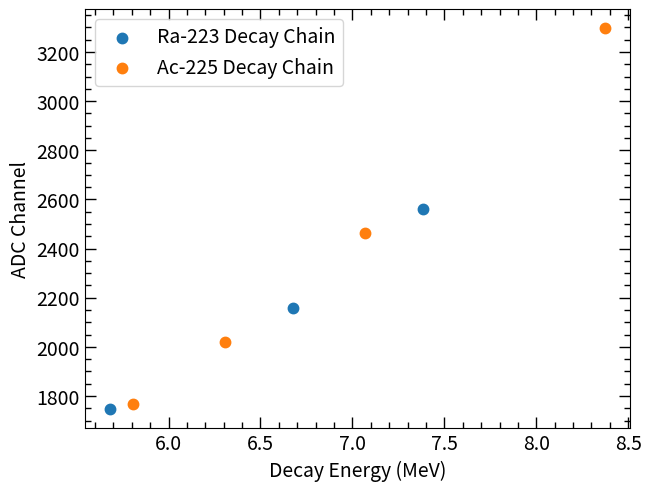
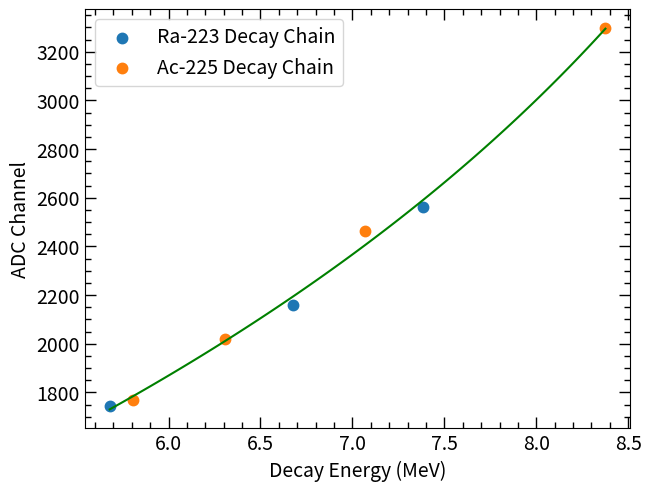
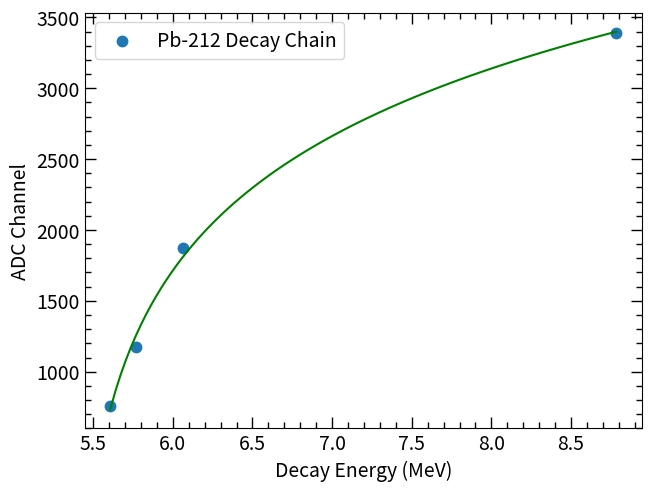
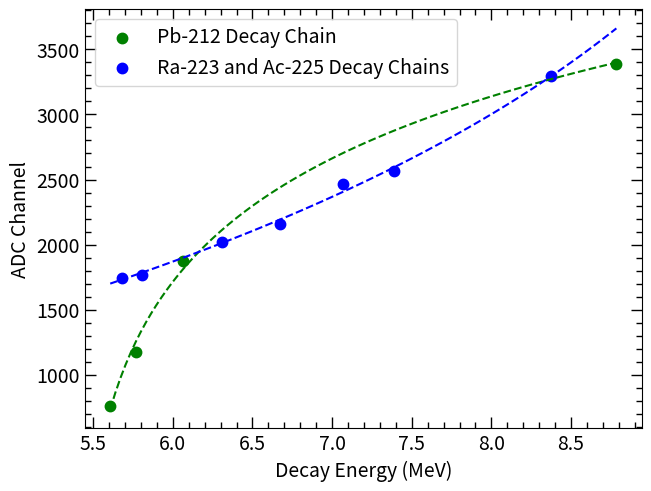
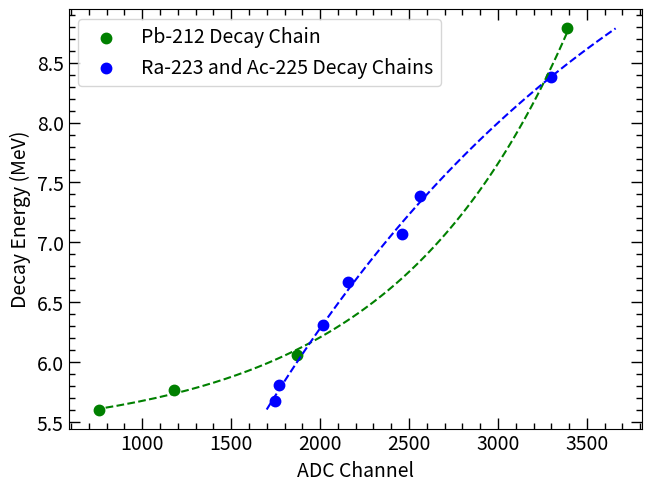

The matplotlib source for these figures, in order:
########################################################
# Created on June 27 2024
# @author: Johnathan Phillips
# @email: j.s.phillips@wustl.edu

# Purpose:

########################################################

# Import necessary modules
import numpy as np
import matplotlib.pyplot as plt
from scipy.optimize import curve_fit
from scipy.integrate import quad
import matplotlib as mpl
from pathlib import Path
from mpl_toolkits.mplot3d import axes3d

# Sets the plot style
plt.rcParams['font.size'] = 12
plt.rcParams['figure.dpi'] = 100
plt.rcParams["savefig.bbox"] = "tight"
plt.rcParams['xtick.major.width'] = 1.0
plt.rcParams['xtick.minor.width'] = 1.0
plt.rcParams['xtick.major.size'] = 8.0
plt.rcParams['xtick.minor.size'] = 4.0
plt.rcParams['xtick.top'] = True
plt.rcParams['xtick.direction'] = 'in'
plt.rcParams['xtick.minor.bottom'] = True
plt.rcParams['xtick.minor.top'] = True
plt.rcParams['xtick.minor.visible'] = True


plt.rcParams['ytick.major.width'] = 1.0
plt.rcParams['ytick.minor.width'] = 1.0
plt.rcParams['ytick.major.size'] = 8.0
plt.rcParams['ytick.minor.size'] = 4.0
plt.rcParams['ytick.right'] = True
plt.rcParams['ytick.direction'] = 'in'
plt.rcParams['ytick.minor.right'] = True
plt.rcParams['ytick.minor.left'] = True
plt.rcParams['ytick.minor.visible'] = True

plt.rcParams['font.size'] = 14
plt.rcParams['axes.titlepad'] = 15

def QuenchCal(x, a, b, c, d, e):

    return a * (x -d) + b * np.log(1 + c * (x - d)) + e

def main():

    # Make separate arrays
    alphaE_Ra = [5.6802, 6.6744, 7.3861]
    alphaCH_Ra = [1745.8529, 2157.4374, 2561.8918]

    alphaE_Ac = [5.8089, 6.3081, 7.0669, 8.376]
    alphaCH_Ac = [1768.6443, 2018.5875, 2462.4987, 3295.8456]

    alphaE = [5.6802, 6.6744, 7.3861, 5.8089, 6.3081, 7.0669, 8.376]
    alphaCH = [1745.8529, 2157.4374, 2561.8918, 1768.6443, 2018.5875, 2462.4987, 3295.8456]

    aplt, ax = plt.subplots(layout = 'constrained')
    ax.scatter(alphaE_Ra, alphaCH_Ra, linewidth = 2.5, label='Ra-223 Decay Chain')
    ax.scatter(alphaE_Ac, alphaCH_Ac, linewidth = 2.5, label='Ac-225 Decay Chain')
    ax.set_xlabel('Decay Energy (MeV)')
    ax.set_ylabel('ADC Channel')

    ax.legend(loc='upper left')
    aplt.show()

    param = [500, -100, 0.000005, 1, 1]

    fit_param, fit_cov = curve_fit(QuenchCal, xdata = alphaE, ydata = alphaCH, p0 = param, bounds=((0, -np.inf, -np.inf, -np.inf, -np.inf),(np.inf, np.inf, np.inf, np.inf, np.inf)), maxfev = 100000)

    print(fit_param)

    xspace = np.linspace(5.6802,8.376, 100)

    fitplt, fitax = plt.subplots(layout = 'constrained')
    fitax.scatter(alphaE_Ra, alphaCH_Ra, linewidth = 2.5, label='Ra-223 Decay Chain')
    fitax.scatter(alphaE_Ac, alphaCH_Ac, linewidth = 2.5, label='Ac-225 Decay Chain')
    fitax.plot(xspace,QuenchCal(xspace,*fit_param), color='green')
    fitax.set_xlabel('Decay Energy (MeV)')
    fitax.set_ylabel('ADC Channel')

    fitax.legend(loc='upper left')
    fitplt.show()

    # Calibrate the Pb212 peaks with optical grease
    alphaE_Pb = [5.607, 5.768, 6.0624, 8.78486]
    alphaCH_Pb = [758.8254, 1175.9632, 1869.8444, 3389.3069]

    paramPb = [500, 100, 0.00000005, 1, 1]

    fit_paramPb, fit_covPb = curve_fit(QuenchCal, xdata = alphaE_Pb, ydata = alphaCH_Pb, p0 = paramPb, bounds=((0, -np.inf, -np.inf, -np.inf, -np.inf),(np.inf, np.inf, np.inf, np.inf, np.inf)), maxfev = 100000)

    print(fit_paramPb)

    xspace = np.linspace(5.607,8.78486, 100)

    fitpltPb, fitaxPb = plt.subplots(layout = 'constrained')
    fitaxPb.scatter(alphaE_Pb, alphaCH_Pb, linewidth = 2.5, label='Pb-212 Decay Chain')
    fitaxPb.plot(xspace,QuenchCal(xspace,*fit_paramPb), color='green')
    fitaxPb.set_xlabel('Decay Energy (MeV)')
    fitaxPb.set_ylabel('ADC Channel')

    fitaxPb.legend(loc='upper left')
    fitpltPb.show()

    # Plot Pb212 and Ra223+Ac225
    fitplt_Pb_RaAc, fitax_Pb_RaAc = plt.subplots(layout = 'constrained')
    fitax_Pb_RaAc.scatter(alphaE_Pb, alphaCH_Pb, linewidth = 2.5, color='green', label='Pb-212 Decay Chain')
    fitax_Pb_RaAc.plot(xspace,QuenchCal(xspace,*fit_paramPb), color='green', linestyle='dashed')
    fitax_Pb_RaAc.scatter(alphaE, alphaCH, linewidth = 2.5, color='Blue', label='Ra-223 and Ac-225 Decay Chains')
    fitax_Pb_RaAc.plot(xspace,QuenchCal(xspace,*fit_param), color='Blue', linestyle='dashed')
    fitax_Pb_RaAc.set_xlabel('Decay Energy (MeV)')
    fitax_Pb_RaAc.set_ylabel('ADC Channel')

    fitax_Pb_RaAc.legend(loc='upper left')
    fitplt_Pb_RaAc.show()

    # Plot Pb212 and Ra223+Ac225 - flip axes
    fitplt_Pb_RaAc, fitax_Pb_RaAc = plt.subplots(layout = 'constrained')
    fitax_Pb_RaAc.scatter(alphaCH_Pb, alphaE_Pb, linewidth = 2.5, color='green', label='Pb-212 Decay Chain')
    fitax_Pb_RaAc.plot(QuenchCal(xspace,*fit_paramPb), xspace, color='green', linestyle='dashed')
    fitax_Pb_RaAc.scatter(alphaCH, alphaE, linewidth = 2.5, color='Blue', label='Ra-223 and Ac-225 Decay Chains')
    fitax_Pb_RaAc.plot(QuenchCal(xspace,*fit_param), xspace, color='Blue', linestyle='dashed')
    fitax_Pb_RaAc.set_ylabel('Decay Energy (MeV)')
    fitax_Pb_RaAc.set_xlabel('ADC Channel')

    fitax_Pb_RaAc.legend(loc='upper left')
    fitplt_Pb_RaAc.show()

    # Calibration for channels to E
    paramPb_flipped = [500, -100, -0.00000005, 1, 1]

    fit_paramPb_flipped, fit_covPb_flipped = curve_fit(QuenchCal, xdata = alphaCH_Pb, ydata = alphaE_Pb, p0 = paramPb_flipped, bounds=((0, -np.inf, -np.inf, -np.inf, -np.inf),(np.inf, np.inf, np.inf, np.inf, np.inf)), maxfev = 100000)

    # Calculate the energy of the first peak
    Pb_peak1E = QuenchCal(412.662, *fit_paramPb_flipped)
    print(Pb_peak1E)

main()